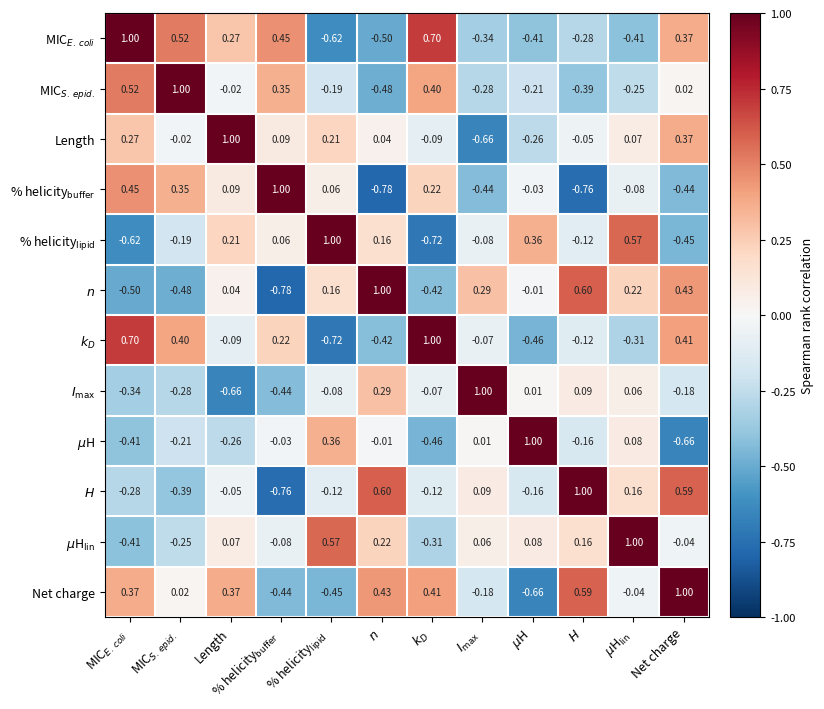

Python code for this plot: (Note: this script raises an exception after producing the figure.)
"""Correlation map of the measured and calculated parameters of Table 3.

Rebuilt from the table values so the figure is reproducible and its labels are
typeset properly (I_max, k_D, muH and the linear moment all carry subscripts).
Spearman is used throughout: MIC is measured on a doubling dilution series, so
only the ordering of the values is meaningful.

    python3 correlation_map.py
"""
import os

import numpy as np
import matplotlib
matplotlib.use('Agg')
import matplotlib.pyplot as plt
from scipy.stats import spearmanr

OUT = os.path.join('..', '69c005365ec28e7b5ef2bc4c', 'Figures')

# Name, MIC E.coli, MIC S.epid, length, %helicity buffer, %helicity lipid,
# n, k_D, I_max, muH, H, linear moment, net charge        (Table 3)
TABLE = """P1  1  0.5 27  0.00 100.0 13.23  0.47 5.96 0.51 0.76 0.27 8
P2  1  1   22  0.00  77.8  7.55  0.12 6.72 0.88 0.46 0.24 4
P3  1  0.5 23  0.00  82.5  9.35  1.07 6.09 0.84 0.68 0.25 6
P4  2  1   22  0.00  73.7  6.14  3.85 7.05 0.87 0.48 0.25 5
P5  2  1   22  4.70  82.0  3.50  2.62 7.05 0.76 0.28 0.25 3
P6  2  0.5 23  1.50  63.9  3.35  7.28 6.41 0.74 0.40 0.21 4
P7  2  0.5 19  0.00  40.5  9.44  9.10 7.80 0.55 0.62 0.25 7
P8  2  1   22  5.20  68.9  3.96  0.72 5.90 0.71 0.43 0.23 3
P9  4  1   25  0.00  52.1   nan   nan  nan 0.64 0.56 0.23 7
P10 8  1   25  0.00  59.9   nan   nan  nan 0.61 0.52 0.23 7
P11 4  0.5 23  4.50  74.0  3.97  2.07 7.50 0.67 0.29 0.24 4
P12 4  0.5 25  2.60  76.0  7.17  1.03 6.32 0.81 0.49 0.27 5
P13 8  1   20  0.00  41.1  6.44 15.17 7.61 0.43 0.79 0.21 8
P14 8  1   26  1.50  63.2  8.18  4.08 5.14 0.61 0.35 0.19 7
P15 8  1   23  3.20  50.0  6.29  2.84 6.90 0.72 0.24 0.22 6
P16 8  0.5 23  0.20  44.0  5.73  3.08 4.93 0.85 0.57 0.23 7
P17 16 2   23  9.10  55.1  1.00 19.50 3.18 0.69 0.42 0.19 6
P18 64 64  25 26.20  66.7  1.00 22.75 2.72 0.50 0.30 0.30 7"""

LABELS = [r'MIC$_{E.\,coli}$', r'MIC$_{S.\,epid.}$', 'Length',
          r'% helicity$_{\mathrm{buffer}}$', r'% helicity$_{\mathrm{lipid}}$',
          r'$n$', r'$k_D$', r'$I_{\max}$', r'$\mu$H', r'$H$',
          r'$\mu$H$_{\mathrm{lin}}$', 'Net charge']


def main():
    rows = [r.split() for r in TABLE.split('\n')]
    A = np.array([[float(x) for x in r[1:]] for r in rows])
    k = A.shape[1]

    C = np.full((k, k), np.nan)
    for i in range(k):
        for j in range(k):
            m = ~(np.isnan(A[:, i]) | np.isnan(A[:, j]))
            if m.sum() > 2:
                C[i, j] = spearmanr(A[m, i], A[m, j]).statistic

    fig, ax = plt.subplots(figsize=(8.4, 7.2))
    im = ax.imshow(C, cmap='RdBu_r', vmin=-1, vmax=1)
    ax.set_xticks(range(k))
    ax.set_xticklabels(LABELS, rotation=45, ha='right', fontsize=9)
    ax.set_yticks(range(k))
    ax.set_yticklabels(LABELS, fontsize=9)
    for i in range(k):
        for j in range(k):
            if not np.isnan(C[i, j]):
                ax.text(j, i, f'{C[i, j]:.2f}', ha='center', va='center',
                        fontsize=7,
                        color='white' if abs(C[i, j]) > 0.6 else '0.15')
    ax.set_xticks(np.arange(k + 1) - 0.5, minor=True)
    ax.set_yticks(np.arange(k + 1) - 0.5, minor=True)
    ax.grid(which='minor', color='white', linewidth=1.5)
    ax.tick_params(which='minor', length=0)
    cb = fig.colorbar(im, ax=ax, fraction=0.046, pad=0.03)
    cb.set_label('Spearman rank correlation', fontsize=9)
    cb.ax.tick_params(labelsize=8)

    fig.tight_layout()
    path = os.path.join(OUT, 'experiment_main_fig_relabelled.png')
    fig.savefig(path, dpi=300, bbox_inches='tight')
    print('wrote', path)


if __name__ == '__main__':
    main()
